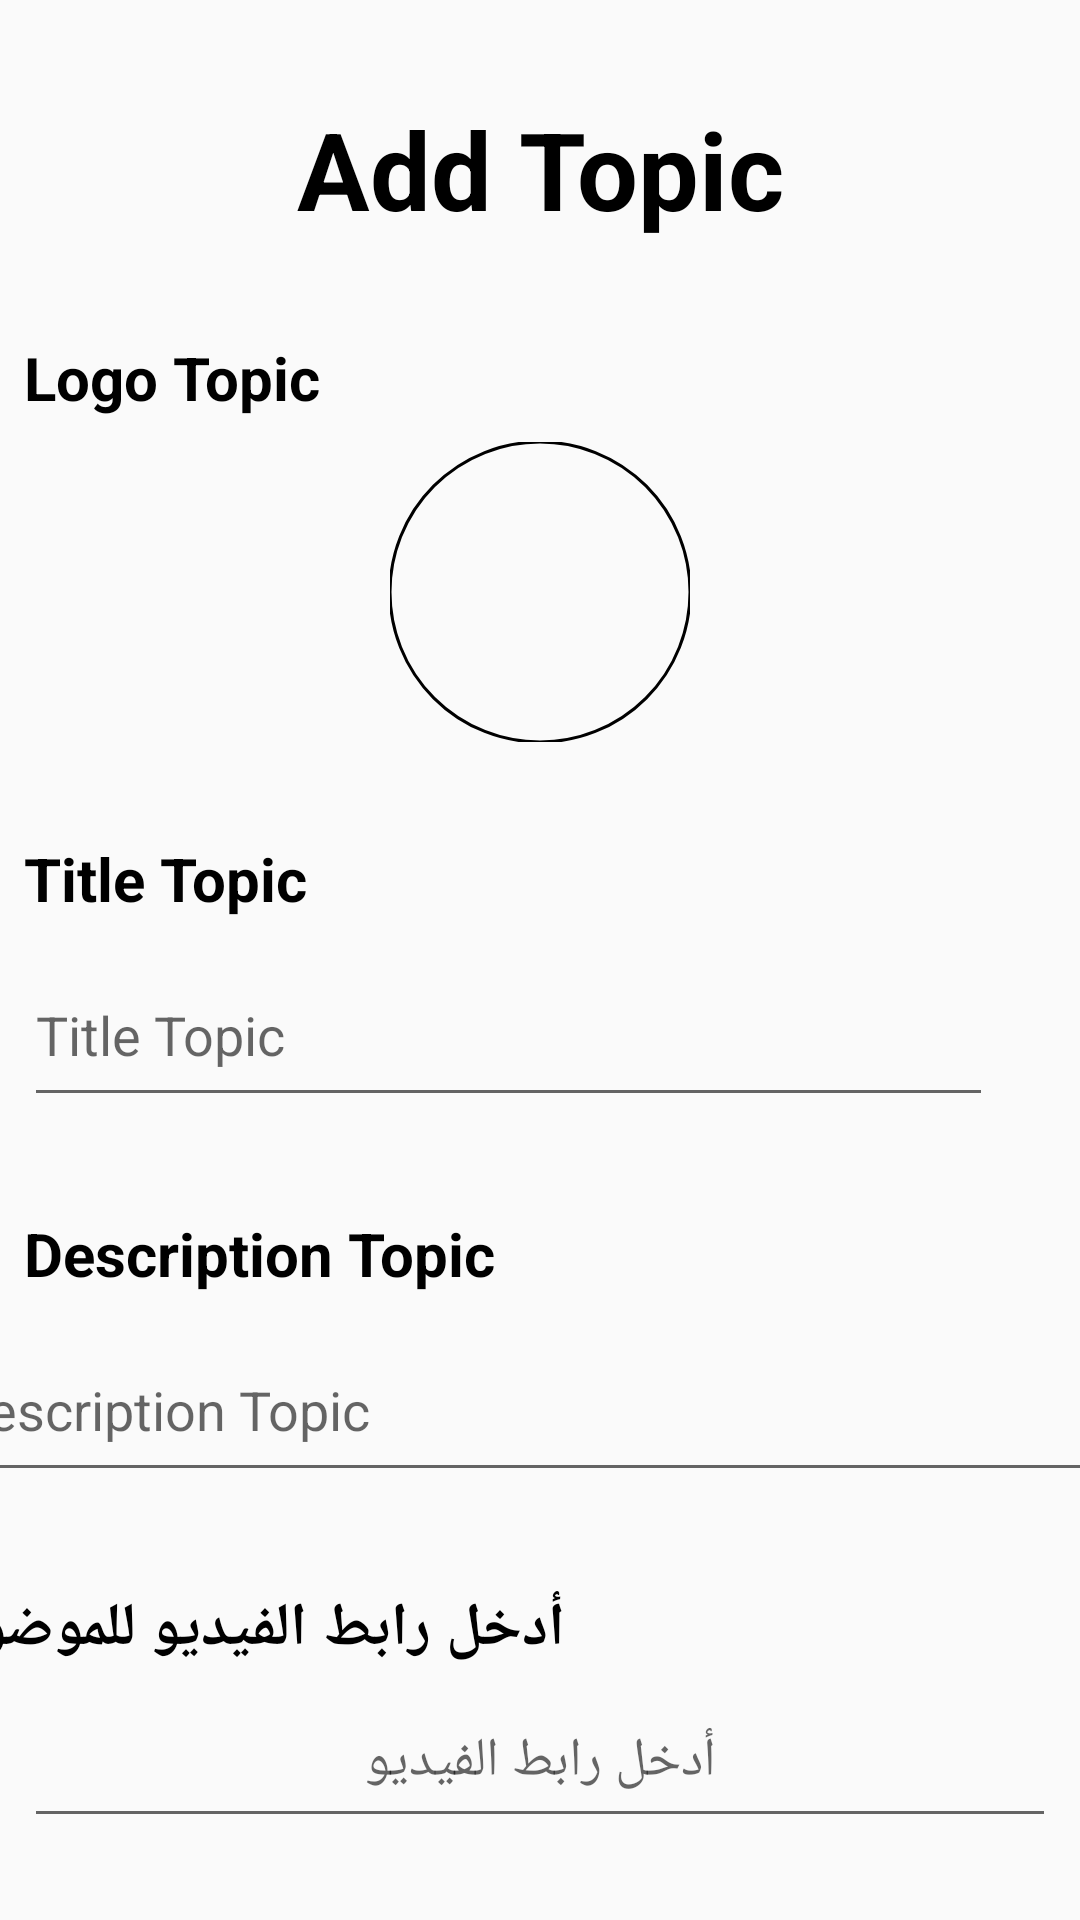

Layout XML and referenced resources for this Android screen:
<!-- AndroidManifest.xml: application theme Theme.PalliativeCare -->
<!-- res/layout/activity_add_topic.xml -->
<?xml version="1.0" encoding="utf-8"?>
<androidx.constraintlayout.widget.ConstraintLayout xmlns:android="http://schemas.android.com/apk/res/android"
    xmlns:app="http://schemas.android.com/apk/res-auto"
    xmlns:tools="http://schemas.android.com/tools"
    android:layout_width="match_parent"
    android:layout_height="match_parent"
    tools:context=".view.activity.AddTopicActivity">
    <TextView
        android:id="@+id/textView3"
        android:layout_width="wrap_content"
        android:layout_height="wrap_content"
        android:layout_marginTop="32dp"
        android:text="@string/add_topic"
        android:textColor="@color/black"
        android:textSize="36sp"
        android:textStyle="bold"
        app:layout_constraintEnd_toEndOf="parent"
        app:layout_constraintStart_toStartOf="parent"
        app:layout_constraintTop_toTopOf="parent" />

    <com.google.android.material.imageview.ShapeableImageView
        android:id="@+id/add_topic_img_logo"
        android:layout_width="100dp"
        android:layout_height="100dp"
        android:layout_gravity="right"
        android:layout_marginTop="8dp"
        app:layout_constraintEnd_toEndOf="parent"
        app:layout_constraintStart_toStartOf="parent"
        app:layout_constraintTop_toBottomOf="@+id/textView"
        app:shapeAppearanceOverlay="@style/circular"
        app:srcCompat="@drawable/healthcare"
        app:strokeColor="@color/black"
        app:strokeWidth="1dp" />

    <TextView
        android:id="@+id/textView"
        android:layout_width="wrap_content"
        android:layout_height="wrap_content"
        android:layout_marginStart="8dp"
        android:layout_marginTop="32dp"
        android:text="@string/logo_topic"
        android:textColor="@color/black"
        android:textSize="20sp"
        android:textStyle="bold"
        app:layout_constraintStart_toStartOf="parent"
        app:layout_constraintTop_toBottomOf="@+id/textView3" />

    <TextView
        android:id="@+id/textView1"
        android:layout_width="wrap_content"
        android:layout_height="wrap_content"
        android:layout_marginStart="8dp"
        android:layout_marginTop="32dp"
        android:text="@string/title_topic"
        android:textColor="@color/black"
        android:textSize="20sp"
        android:textStyle="bold"
        app:layout_constraintStart_toStartOf="parent"
        app:layout_constraintTop_toBottomOf="@+id/add_topic_img_logo" />

    <EditText
        android:id="@+id/add_topic_title"
        android:layout_width="323dp"
        android:layout_height="58dp"
        android:layout_marginTop="8dp"
        android:ems="10"
        android:hint="@string/title_topic"
        android:inputType="textPersonName"
        app:layout_constraintStart_toStartOf="@+id/textView1"
        app:layout_constraintTop_toBottomOf="@+id/textView1"
        android:autofillHints="" />

    <EditText
        android:id="@+id/add_topic_description"
        android:layout_width="400dp"
        android:layout_height="58dp"
        android:layout_marginTop="8dp"
        android:layout_marginEnd="8dp"
        android:autofillHints=""
        android:ems="10"
        android:hint="@string/description_topic"
        android:lines="8"
        android:maxLines="10"
        android:minLines="1"
        app:layout_constraintEnd_toEndOf="parent"
        app:layout_constraintStart_toStartOf="@+id/textView2"
        app:layout_constraintTop_toBottomOf="@+id/textView2" />

    <TextView
        android:id="@+id/textView2"
        android:layout_width="wrap_content"
        android:layout_height="wrap_content"
        android:layout_marginTop="32dp"
        android:text="@string/description_topic"
        android:textColor="@color/black"
        android:textSize="20sp"
        android:textStyle="bold"
        app:layout_constraintStart_toStartOf="@+id/add_topic_title"
        app:layout_constraintTop_toBottomOf="@+id/add_topic_title" />

    <TextView
        android:id="@+id/textView4"
        android:layout_width="wrap_content"
        android:layout_height="wrap_content"
        android:layout_marginTop="32dp"
        android:text="أدخل رابط الفيديو للموضوع"
        android:textColor="@color/black"
        android:textSize="20sp"
        android:textStyle="bold"
        app:layout_constraintStart_toStartOf="@+id/add_topic_description"
        app:layout_constraintTop_toBottomOf="@+id/add_topic_description" />

    <EditText
        android:id="@+id/add_topic_et_video_URL"
        android:layout_width="match_parent"
        android:layout_height="wrap_content"
        android:layout_marginStart="8dp"
        android:layout_marginTop="8dp"
        android:layout_marginEnd="8dp"
        android:gravity="center_horizontal"
        android:hint="أدخل رابط الفيديو"
        android:minHeight="48dp"
        android:orientation="horizontal"
        app:layout_constraintEnd_toEndOf="parent"
        app:layout_constraintStart_toStartOf="parent"
        app:layout_constraintTop_toBottomOf="@+id/textView4">
    </EditText>

    <Button
        android:id="@+id/add_topic_btn_add_topic"
        android:layout_width="204dp"
        android:layout_height="56dp"
        android:layout_marginTop="32dp"
        android:text="@string/add_topic"
        android:textColor="@color/white"
        android:textSize="18sp"
        android:textStyle="bold"
        app:layout_constraintEnd_toEndOf="@+id/add_topic_et_video_URL"
        app:layout_constraintStart_toStartOf="@+id/add_topic_et_video_URL"
        app:layout_constraintTop_toBottomOf="@+id/add_topic_et_video_URL" />

</androidx.constraintlayout.widget.ConstraintLayout>
<!-- resources referenced by this layout -->
<resources>
  <color name="black">#FF000000</color>
  <color name="white">#FFFFFFFF</color>
  <string name="add_topic">Add Topic</string>
  <string name="description_topic">Description Topic</string>
  <string name="logo_topic">Logo Topic</string>
  <string name="title_topic">Title Topic</string>
  <style name="circular">
          <item name="cornerSize">50%</item>
      </style>
  <style name="Theme.PalliativeCare" parent="Theme.AppCompat.DayNight.DarkActionBar">
          
          <item name="colorPrimary">@color/purple_500</item>
          <item name="colorPrimaryVariant">@color/purple_700</item>
          <item name="colorOnPrimary">@color/white</item>
          
          <item name="colorSecondary">@color/teal_200</item>
          <item name="colorSecondaryVariant">@color/teal_700</item>
          <item name="colorOnSecondary">@color/black</item>
          
          <item name="android:statusBarColor">?attr/colorPrimaryVariant</item>
          
      </style>
  <color name="purple_500">#FF6200EE</color>
  <color name="purple_700">#FF3700B3</color>
  <color name="teal_200">#FF03DAC5</color>
  <color name="teal_700">#FF018786</color>
</resources>
